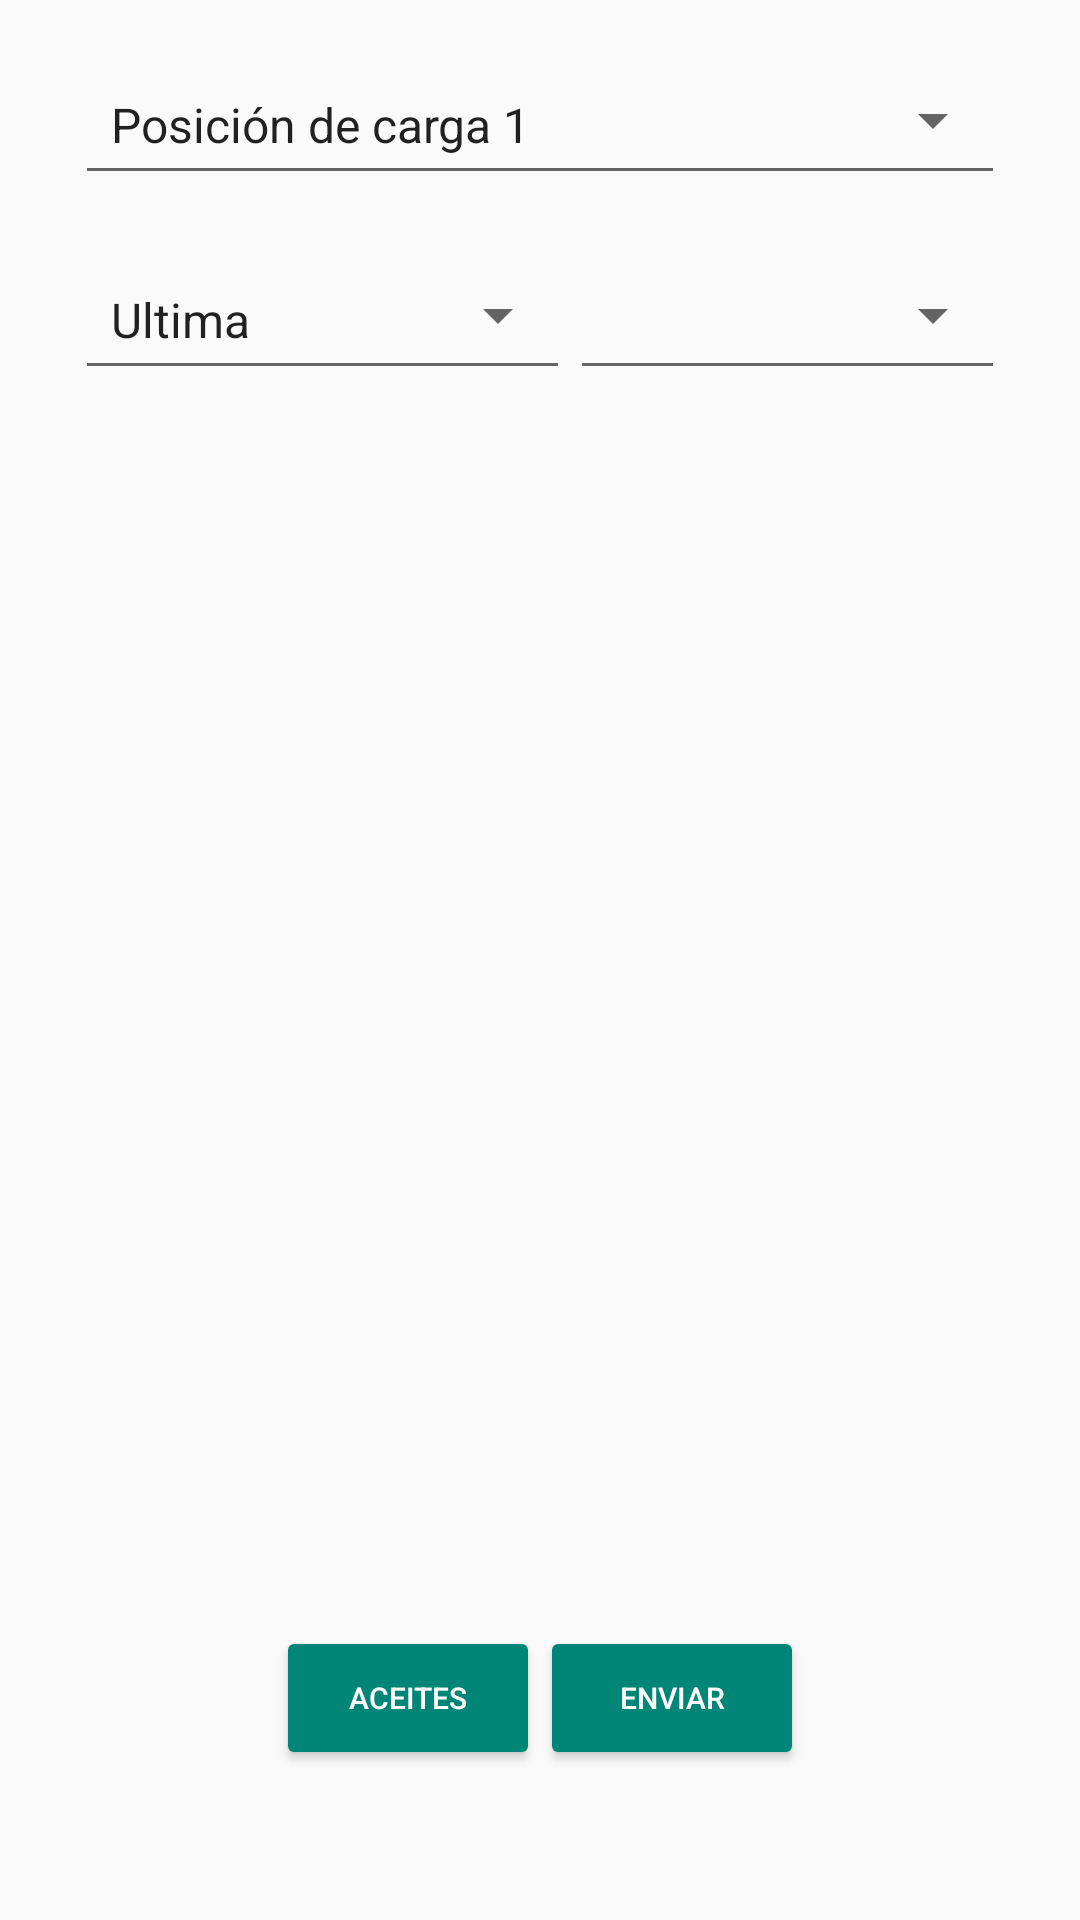

Here is an Android app screen rendered from its layout file. Give the layout XML and the strings, colors and styles it references.
<!-- AndroidManifest.xml: application theme AppTheme -->
<!-- res/layout/activity_main.xml -->
<?xml version="1.0" encoding="utf-8"?>
<FrameLayout android:id="@+id/container" android:layout_width="fill_parent" android:layout_height="fill_parent"
xmlns:android="http://schemas.android.com/apk/res/android" xmlns:app="http://schemas.android.com/apk/res-auto">
<LinearLayout
    android:orientation="vertical"
    android:layout_width="fill_parent"
    android:layout_height="fill_parent">

    <androidx.core.widget.NestedScrollView
        android:layout_width="fill_parent"
        android:layout_height="fill_parent"
        android:layout_marginLeft="25.0dip"
        android:layout_marginTop="15.0dip"
        android:layout_marginRight="25.0dip"
        android:layout_marginBottom="150.0dip">

        <LinearLayout
            android:id="@+id/contenedorconfig"
            android:layout_width="fill_parent"
            android:layout_height="wrap_content"
            android:orientation="vertical">



            <LinearLayout
                android:id="@+id/contenedorpago"
                android:layout_width="fill_parent"
                android:layout_height="wrap_content"
                android:orientation="vertical">

                <LinearLayout
                    android:id="@+id/montoBox"
                    android:layout_width="fill_parent"
                    android:layout_height="wrap_content"
                    android:orientation="horizontal"
                    android:weightSum="2.0">

                    <com.google.android.material.textfield.TextInputLayout
                        android:id="@+id/currencyBox"
                        android:layout_width="match_parent"
                        android:layout_height="wrap_content"
                        android:layout_weight="0.7">

                        <androidx.appcompat.widget.AppCompatSpinner
                            android:id="@+id/pos"
                            style="@style/Widget.AppCompat.Spinner.Underlined"
                            android:layout_width="match_parent"
                            android:layout_height="50dp"
                            android:entries="@array/spinnerPosiciones"
                            android:prompt="@string/pos_prompt"
                            android:textAppearance="@style/Base.TextAppearance.AppCompat.Small" />
                    </com.google.android.material.textfield.TextInputLayout>

                </LinearLayout>


                <LinearLayout
                    android:layout_width="fill_parent"
                    android:layout_height="wrap_content"
                    android:layout_weight="2.0"
                    android:orientation="horizontal">

                    <com.google.android.material.textfield.TextInputLayout
                        android:id="@+id/folioBox"
                        android:layout_width="165dp"
                        android:layout_height="wrap_content"
                        android:layout_marginTop="15.0dip">

                        <androidx.appcompat.widget.AppCompatSpinner
                            android:id="@+id/tipoV"
                            style="@style/Widget.AppCompat.Spinner.Underlined"
                            android:layout_width="match_parent"
                            android:layout_height="50dp"
                            android:entries="@array/spinnerTipo"
                            android:prompt="@string/tipo_prompt"
                            android:textAppearance="@style/Base.TextAppearance.AppCompat.Small" />
                    </com.google.android.material.textfield.TextInputLayout>

                    <com.google.android.material.textfield.TextInputLayout
                        android:id="@+id/mopBox"
                        android:layout_width="wrap_content"
                        android:layout_height="wrap_content"
                        android:layout_marginTop="15.0dip"
                        android:layout_weight="0.7">

                        <androidx.appcompat.widget.AppCompatSpinner
                            android:id="@+id/mop"
                            style="@style/Widget.AppCompat.Spinner.Underlined"
                            android:layout_width="match_parent"
                            android:layout_height="50dp"
                            android:textAppearance="@style/Base.TextAppearance.AppCompat.Small" />
                    </com.google.android.material.textfield.TextInputLayout>

                </LinearLayout>


                <TextView
                    android:id="@+id/textRecord"
                    android:layout_width="360dp"
                    android:layout_height="120dp"
                    android:layout_marginTop="39dp"
                    android:layout_marginEnd="32dp"
                    android:layout_marginRight="16dp"
                    android:scrollbars="vertical"
                    android:shadowDx="0"
                    android:shadowDy="1"
                    android:shadowRadius="1"
                    android:singleLine="false"
                    android:visibility="gone" />

                <com.google.android.material.textfield.TextInputLayout
                    android:id="@+id/licenceBox"
                    android:layout_width="fill_parent"
                    android:layout_height="wrap_content"
                    android:layout_marginTop="15.0dip" />

            </LinearLayout>

            <androidx.core.widget.NestedScrollView
                android:id="@+id/scrollView1"
                android:layout_width="match_parent"
                android:layout_height="240dip"
                android:layout_weight="1"
                android:scrollbarSize="1dp"
                android:scrollbarStyle="outsideInset">

                <androidx.recyclerview.widget.RecyclerView
                    android:id="@+id/recycler_view"
                    android:layout_width="match_parent"
                    android:layout_height="wrap_content"
                    android:scrollbars="vertical" />
            </androidx.core.widget.NestedScrollView>
        </LinearLayout>

    </androidx.core.widget.NestedScrollView>
</LinearLayout>

    <LinearLayout
        android:layout_width="fill_parent"
        android:layout_height="wrap_content"
        android:layout_gravity="bottom"
        android:layout_marginBottom="50.0dip"
        android:gravity="center">

        
        <androidx.appcompat.widget.AppCompatButton

            android:id="@+id/botonBuscar"
            android:layout_width="wrap_content"
            android:layout_height="wrap_content"
            android:backgroundTint="@color/colorPrimary"
            android:gravity="center"
            android:text="Buscar"
            android:textColor="@android:color/white"
            android:textSize="10.0sp"
            android:visibility="gone" />

        <androidx.appcompat.widget.AppCompatButton

            android:id="@+id/btnScanRead"
            android:layout_width="wrap_content"
            android:layout_height="wrap_content"
            android:backgroundTint="@color/colorPrimary"
            android:gravity="center"
            android:text="Aceites"
            android:textColor="@android:color/white"
            android:textSize="10.0sp" />

        <androidx.appcompat.widget.AppCompatButton

            android:id="@+id/btnScanTrigger"
            android:layout_width="wrap_content"
            android:layout_height="wrap_content"
            android:backgroundTint="@color/colorPrimary"
            android:gravity="center"
            android:text="Enviar"
            android:textColor="@android:color/white"
            android:textSize="10.0sp" />
    </LinearLayout>

    <include
        android:id="@+id/llProgressBar"
        layout="@layout/layout_progress"
        android:visibility="gone" />
</FrameLayout>
<!-- res/layout/layout_progress.xml (included above) -->
<?xml version="1.0" encoding="utf-8"?>
<LinearLayout
    xmlns:android="http://schemas.android.com/apk/res/android"
    android:gravity="center"
    android:orientation="vertical"
    android:background="#CCFFFFFF"
    android:layout_width="match_parent"
    android:layout_height="match_parent">

    <com.innova.ticketsapp.utils.CustomGifView
        android:id="@+id/gifview"
        android:layout_width="wrap_content"
        android:layout_height="wrap_content" />

    <ProgressBar
        android:id="@+id/progressBar"
        android:layout_width="wrap_content"
        android:layout_height="wrap_content"/>

    <TextView
        android:id="@+id/pbText"
        android:layout_width="wrap_content"
        android:layout_height="wrap_content"
        android:layout_marginTop="8dip"
        android:gravity="center"
        android:text="Espere un momento por favor....."
        android:textColor="@color/colorPrimary"
        android:textStyle="bold" />

</LinearLayout>
<!-- resources referenced by this layout -->
<resources>
  <string-array name="spinnerPosiciones">
          <item>Posición de carga 1</item>
          <item>Posición de carga 2</item>
          <item>Posición de carga 3</item>
          <item>Posición de carga 4</item>
          <item>Posición de carga 5</item>
          <item>Posición de carga 6</item>
          <item>Posición de carga 7</item>
          <item>Posición de carga 8</item>
          <item>Posición de carga 9</item>
          <item>Posición de carga 10</item>
          <item>Posición de carga 11</item>
          <item>Posición de carga 12</item>
          <item>Posición de carga 13</item>
          <item>Posición de carga 14</item>
          <item>Posición de carga 15</item>
          <item>Posición de carga 16</item>
          <item>Posición de carga 17</item>
          <item>Posición de carga 18</item>
          <item>Posición de carga 19</item>
          <item>Posición de carga 20</item>
      </string-array>
  <string-array name="spinnerTipo">
          <item>Ultima</item>
          <item>Penultima</item>
          <item>Antepenultima</item>
      </string-array>
  <color name="colorPrimary">#008577</color>
  <string name="pos_prompt">Elige una posicion</string>
  <string name="tipo_prompt">Elige un tipo de venta</string>
  <style name="AppTheme" parent="Theme.AppCompat.Light.NoActionBar">
          
          <item name="colorPrimary">@color/colorPrimary</item>
          <item name="colorPrimaryDark">@color/colorPrimaryDark</item>
          <item name="colorAccent">@color/colorAccent</item>
          <item name="android:windowDrawsSystemBarBackgrounds">true</item>
          <item name="android:statusBarColor">@android:color/transparent</item>
          <item name="android:windowTranslucentStatus">true</item>
      </style>
  <color name="colorPrimaryDark">#00574B</color>
  <color name="colorAccent">#D81B60</color>
</resources>
